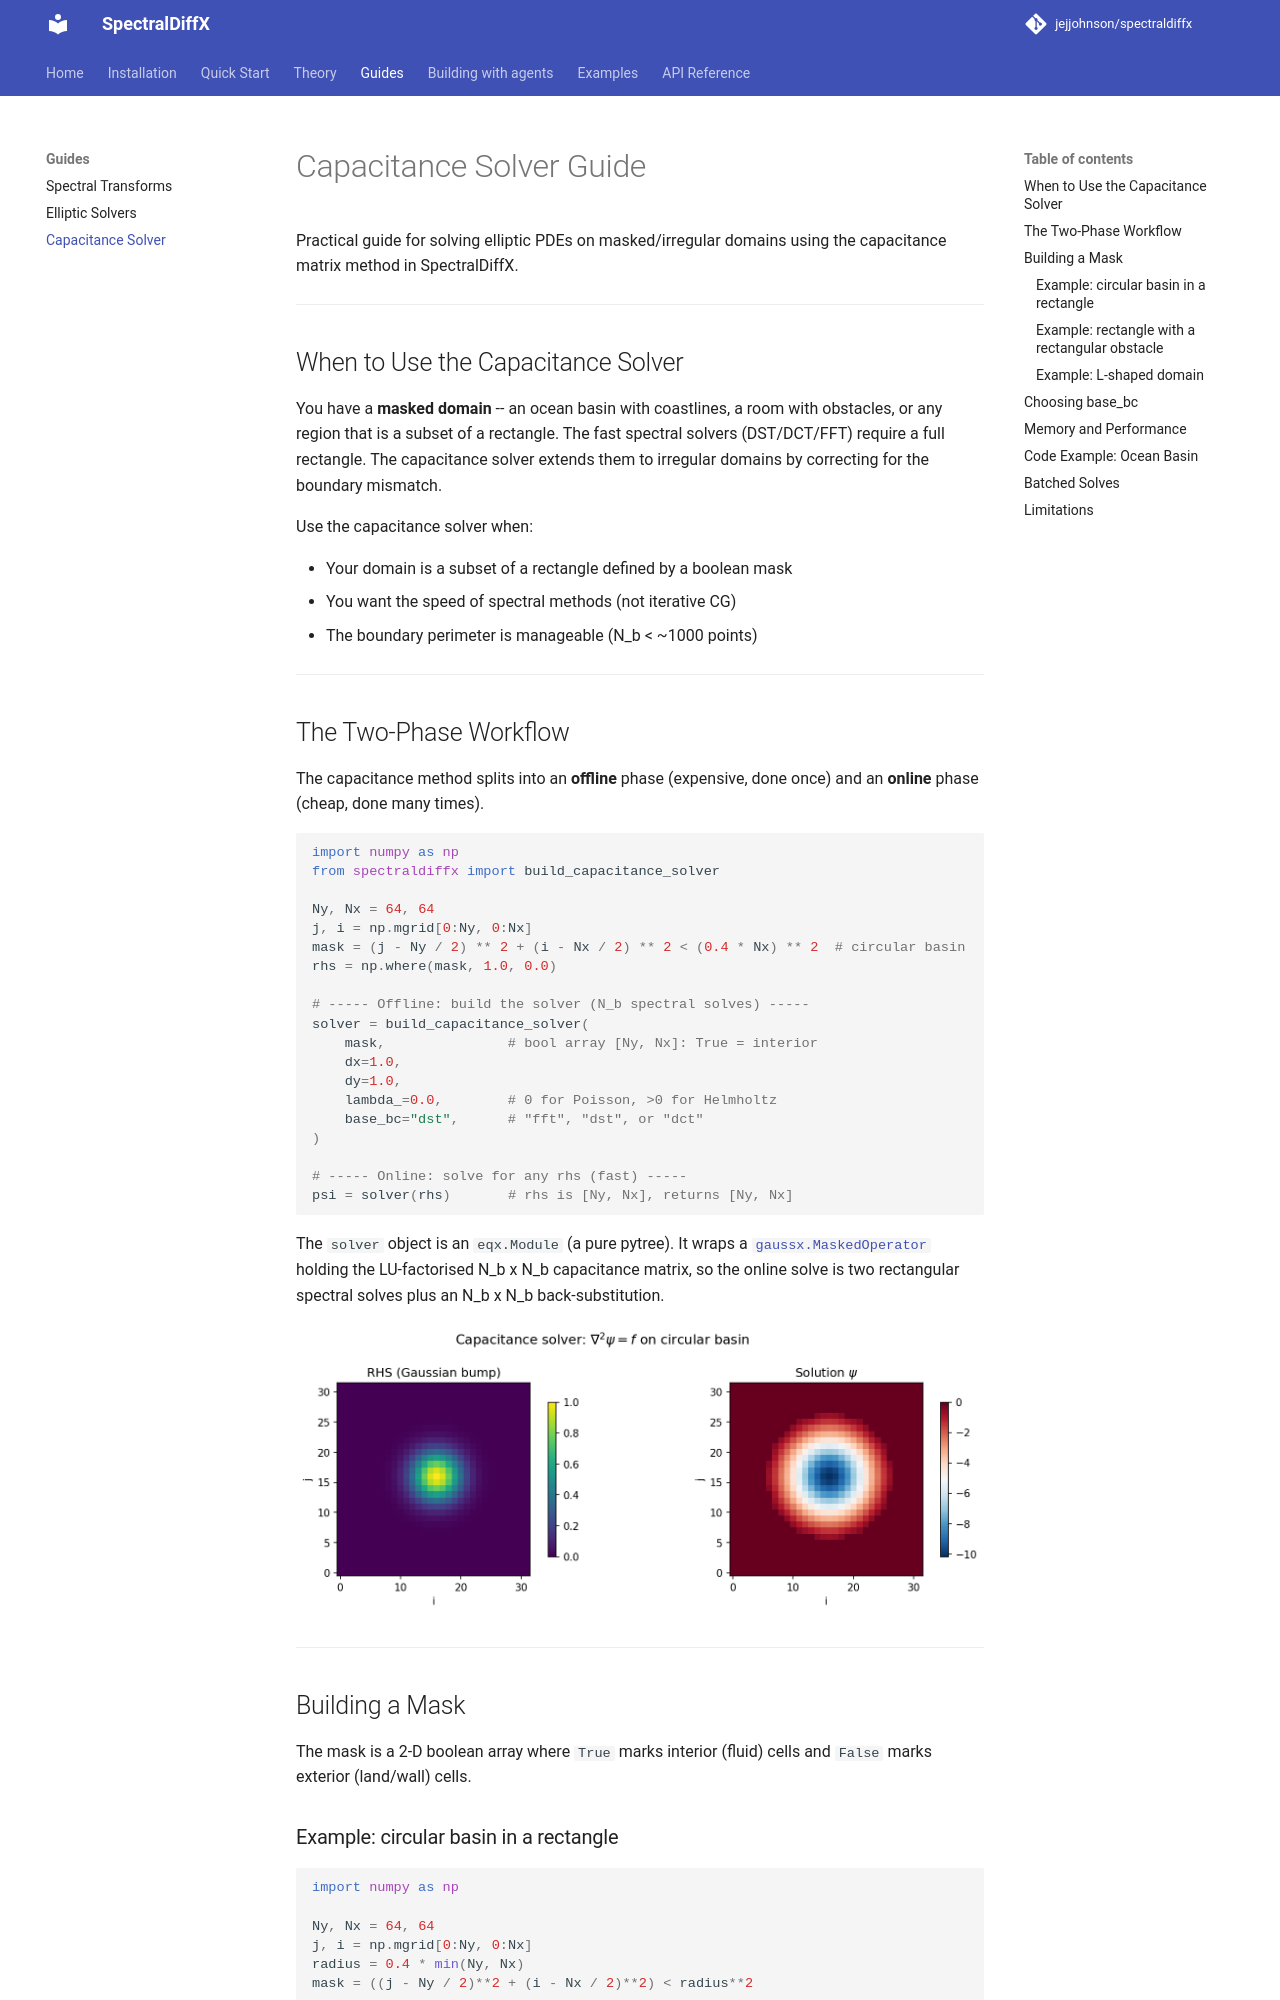

repository: jejjohnson/spectraldiffx · page: capacitance_guide/index.html · generator: mkdocs

# Capacitance Solver Guide

Practical guide for solving elliptic PDEs on masked/irregular domains using
the capacitance matrix method in SpectralDiffX.

---

## When to Use the Capacitance Solver

You have a **masked domain** -- an ocean basin with coastlines, a room with
obstacles, or any region that is a subset of a rectangle.  The fast spectral
solvers (DST/DCT/FFT) require a full rectangle.  The capacitance solver
extends them to irregular domains by correcting for the boundary mismatch.

Use the capacitance solver when:

- Your domain is a subset of a rectangle defined by a boolean mask
- You want the speed of spectral methods (not iterative CG)
- The boundary perimeter is manageable (N_b < ~1000 points)

---

## The Two-Phase Workflow

The capacitance method splits into an **offline** phase (expensive, done
once) and an **online** phase (cheap, done many times).

```python
import numpy as np
from spectraldiffx import build_capacitance_solver

Ny, Nx = 64, 64
j, i = np.mgrid[0:Ny, 0:Nx]
mask = (j - Ny / 2) ** 2 + (i - Nx / 2) ** 2 < (0.4 * Nx) ** 2  # circular basin
rhs = np.where(mask, 1.0, 0.0)

# ----- Offline: build the solver (N_b spectral solves) -----
solver = build_capacitance_solver(
    mask,               # bool array [Ny, Nx]: True = interior
    dx=1.0,
    dy=1.0,
    lambda_=0.0,        # 0 for Poisson, >0 for Helmholtz
    base_bc="dst",      # "fft", "dst", or "dct"
)

# ----- Online: solve for any rhs (fast) -----
psi = solver(rhs)       # rhs is [Ny, Nx], returns [Ny, Nx]
```

The `solver` object is an `eqx.Module` (a pure pytree).  It wraps a
[`gaussx.MaskedOperator`](https://github.com/jejjohnson/gaussx) holding the
LU-factorised N_b x N_b capacitance matrix, so the online solve is two
rectangular spectral solves plus an N_b x N_b back-substitution.

![Capacitance solver on a circular ocean basin. Left: mask with inner-boundary points (red). Center: RHS (ones inside mask). Right: solution psi.](images/demo_capacitance/rhs_and_solution.png)

---

## Building a Mask

The mask is a 2-D boolean array where `True` marks interior (fluid) cells
and `False` marks exterior (land/wall) cells.

### Example: circular basin in a rectangle

```python
import numpy as np

Ny, Nx = 64, 64
j, i = np.mgrid[0:Ny, 0:Nx]
radius = 0.4 * min(Ny, Nx)
mask = ((j - Ny / 2)**2 + (i - Nx / 2)**2) < radius**2
```

### Example: rectangle with a rectangular obstacle

```python
mask = np.ones((Ny, Nx), dtype=bool)
mask[20:30, 25:40] = False  # obstacle
```
